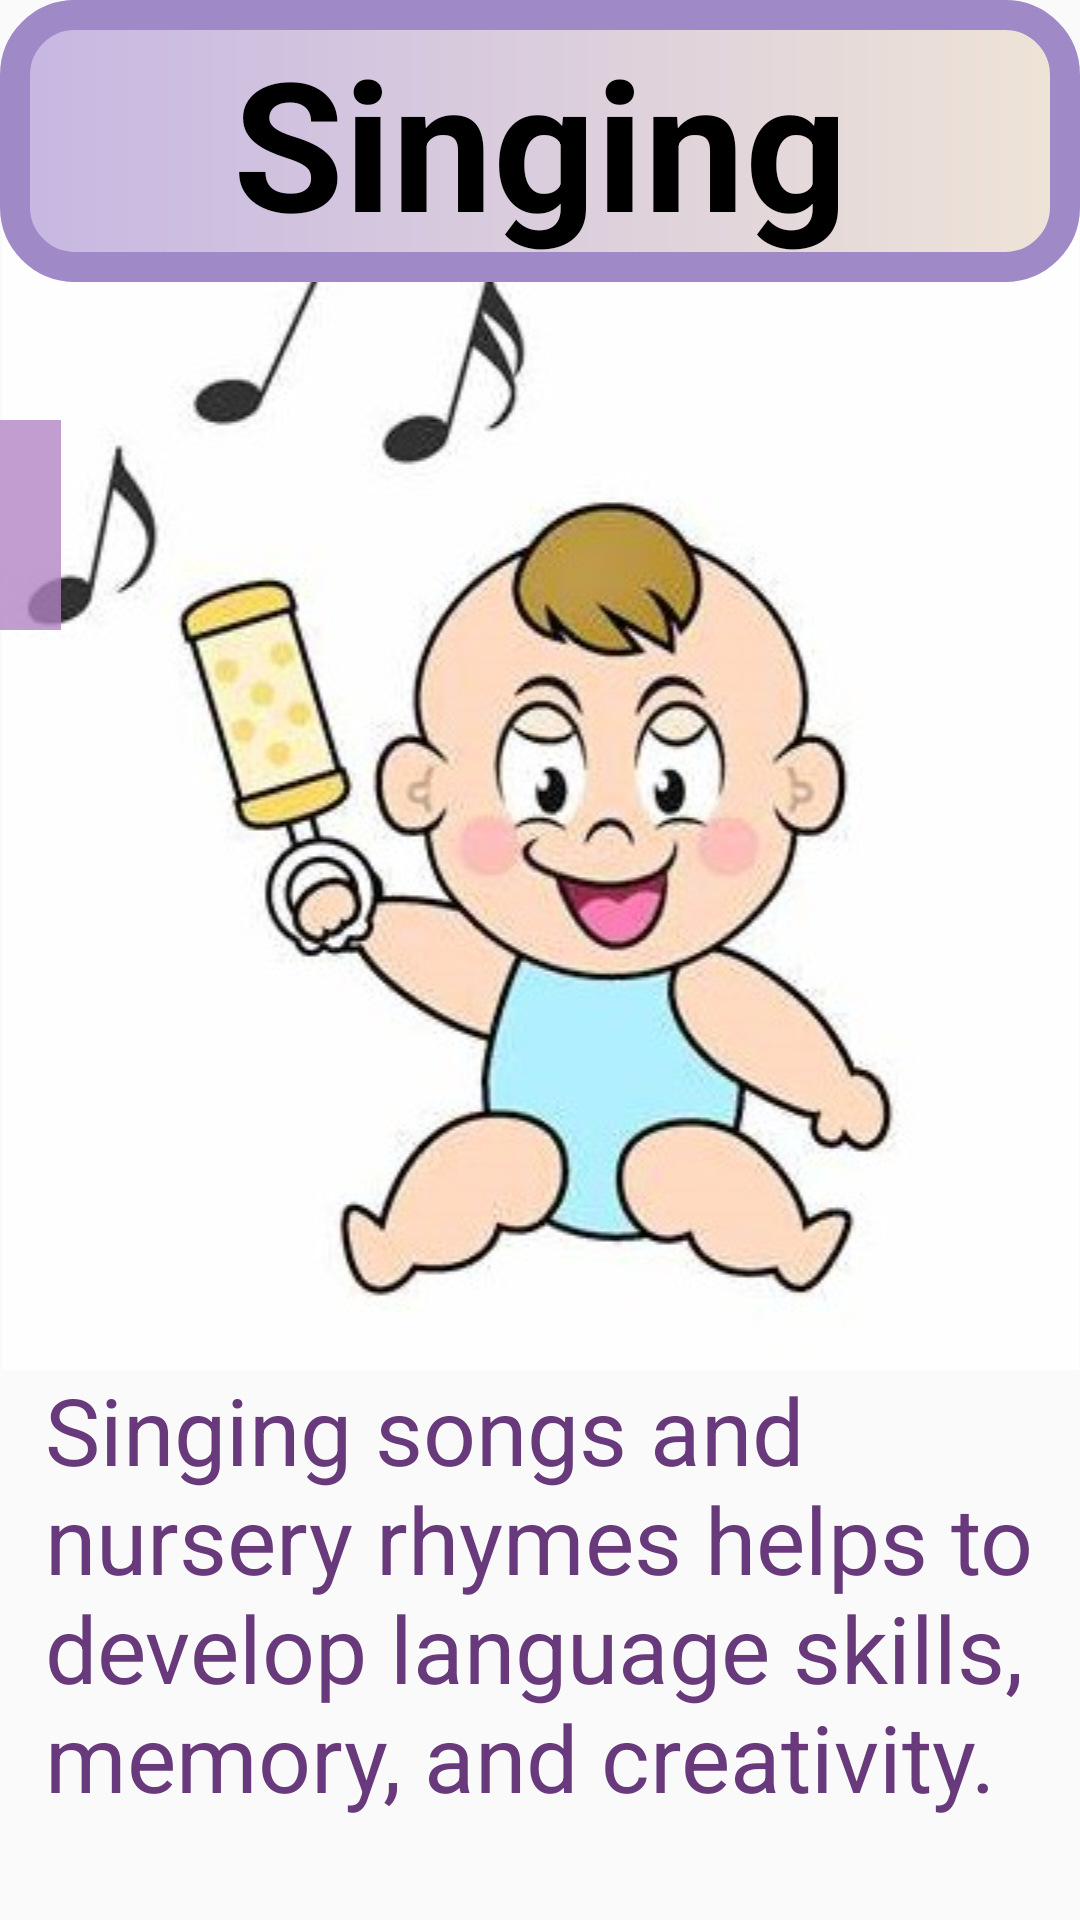

Layout XML and referenced resources for this Android screen:
<!-- AndroidManifest.xml: application theme Theme.Try_fragment -->
<!-- res/layout/fragment_mental12.xml -->
<?xml version="1.0" encoding="utf-8"?>
<FrameLayout xmlns:android="http://schemas.android.com/apk/res/android"
    xmlns:app="http://schemas.android.com/apk/res-auto"
    xmlns:tools="http://schemas.android.com/tools"
    android:layout_width="match_parent"
    android:layout_height="match_parent"
    tools:context=".Mental12Fragment">

    <androidx.constraintlayout.widget.ConstraintLayout
        android:layout_width="match_parent"
        android:layout_height="match_parent">

        <ImageView
            android:id="@+id/imageView27"
            android:layout_width="match_parent"
            android:layout_height="wrap_content"
            android:src="@drawable/singing"
            app:layout_constraintBottom_toBottomOf="parent"
            app:layout_constraintTop_toTopOf="parent"
            app:layout_constraintVertical_bias="0.276"
            tools:layout_editor_absoluteX="16dp" />

        <TextView
            android:id="@+id/textView47"
            android:layout_width="match_parent"
            android:layout_height="94dp"
            android:background="@drawable/gradient1"
            android:gravity="center"
            android:text="@string/men2"
            android:textColor="@color/black"
            android:textSize="60sp"
            android:textStyle="bold"
            app:layout_constraintBottom_toBottomOf="parent"
            app:layout_constraintTop_toTopOf="parent"
            app:layout_constraintVertical_bias="0.0"
            tools:layout_editor_absoluteX="9dp" />

        <TextView
            android:id="@+id/textView49"
            android:layout_width="match_parent"
            android:layout_height="wrap_content"
            android:gravity="left"
            android:paddingLeft="15dp"
            android:text="@string/men2info"
            android:textColor="@color/purple2"

            android:textSize="31sp"
            app:layout_constraintBottom_toBottomOf="parent"
            app:layout_constraintTop_toTopOf="parent"
            app:layout_constraintVertical_bias="0.931"
            tools:layout_editor_absoluteX="0dp" />

        <ImageButton
            android:id="@+id/imageButton28"
            android:layout_width="70dp"
            android:layout_height="70dp"
            android:layout_marginTop="140dp"
            android:layout_marginEnd="340dp"
            android:background="#C8B082C4"
            android:src="?attr/homeAsUpIndicator"
            app:layout_constraintEnd_toEndOf="parent"
            app:layout_constraintTop_toTopOf="parent" />

    </androidx.constraintlayout.widget.ConstraintLayout>
</FrameLayout>
<!-- resources referenced by this layout -->
<resources>
  <color name="black">#FF000000</color>
  <color name="purple2">#683A7C</color>
  <!-- drawable gradient1 (drawable) -->
  <?xml version="1.0" encoding="utf-8"?>
  <shape xmlns:android="http://schemas.android.com/apk/res/android">
  
      <gradient
          android:startColor="#FFC6B7E2"
          android:endColor="#EFE4D7"/>
  
      <corners
          android:radius="20dp"
          />
      <stroke
          android:width="10dp"
          android:color="#9F89C7"/>
  
  </shape>
  <!-- drawable singing: jpg bitmap (drawable-v24, 27107 bytes) -->
  <string name="men2">Singing</string>
  <string name="men2info">        Singing songs and nursery rhymes helps to develop language skills, memory, and creativity.</string>
  <style name="Theme.Try_fragment" parent="Base.Theme.Try_fragment" />
  <style name="Base.Theme.Try_fragment" parent="Theme.AppCompat.DayNight.NoActionBar">
          
          
      </style>
</resources>
